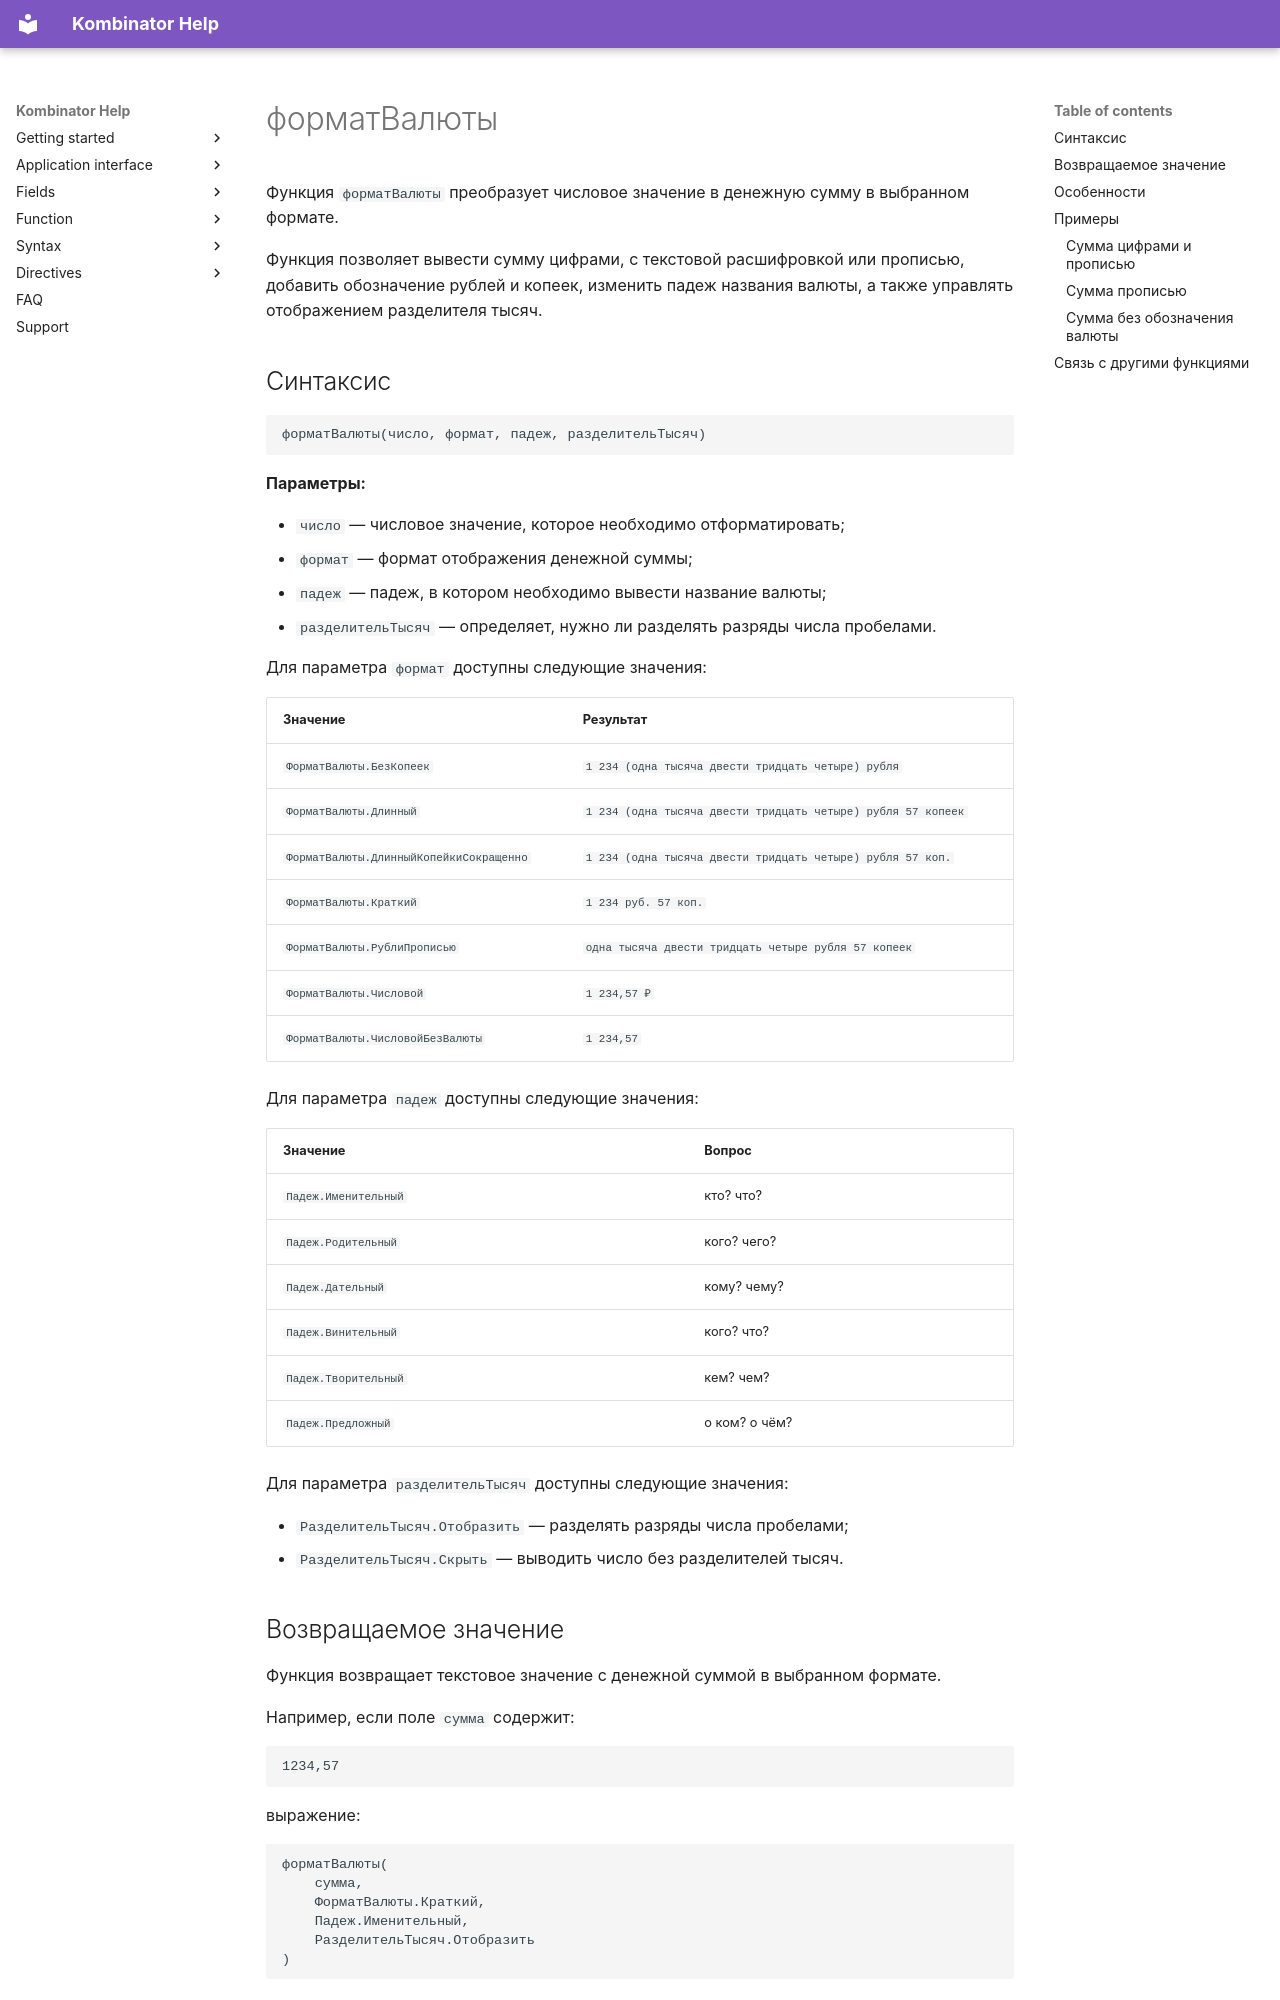

repository: EvgenyAkinshin/kombinator_help_en · page: ReferenceGuide/functions/Formatting/formatCurrency_RU.ru/index.html · generator: mkdocs

# форматВалюты

Функция `форматВалюты` преобразует числовое значение в денежную сумму в выбранном формате.

Функция позволяет вывести сумму цифрами, с текстовой расшифровкой или прописью, добавить обозначение рублей и копеек, изменить падеж названия валюты, а также управлять отображением разделителя тысяч.
